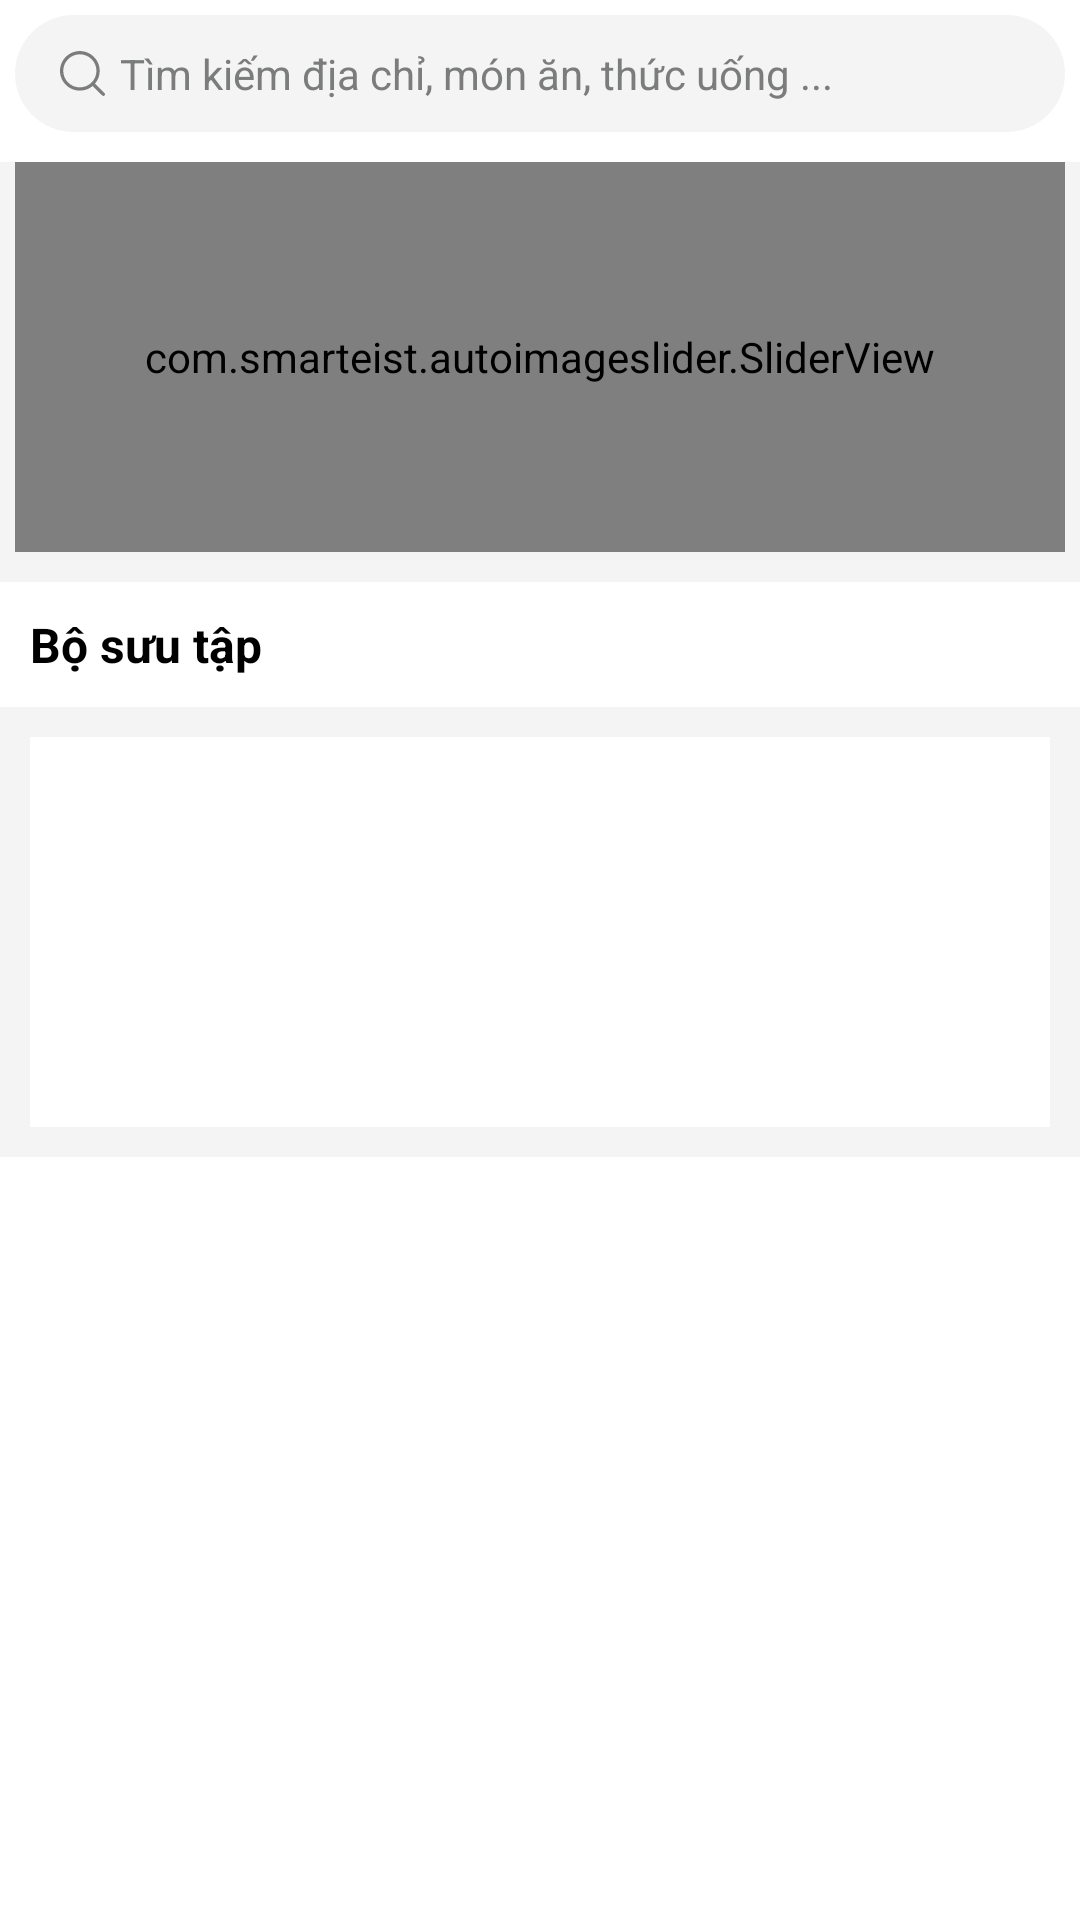

Reconstruct the res/layout file that produces this screen, plus the resources it refers to.
<!-- AndroidManifest.xml: application theme Theme.NOW -->
<!-- res/layout/fragment_home_content.xml -->
<LinearLayout xmlns:android="http://schemas.android.com/apk/res/android"
    xmlns:app="http://schemas.android.com/apk/res-auto"
    style="@style/MainTheme.MaxWidth"
    android:orientation="vertical">
    <LinearLayout
        style="@style/MainTheme.MaxWidth"
        android:background="@color/white"
        android:orientation="vertical"
        android:paddingHorizontal="5dp">


















        <TextView
            android:id="@+id/searchBar"
            style="@style/MainTheme.MaxWidth.SearchBar"
            android:layout_marginTop="5dp"
            android:layout_marginBottom="10dp"
            android:drawableStart="@drawable/ic_search"
            android:drawablePadding="5dp"
            android:paddingHorizontal="15dp"
            android:text="@string/txtsearchBar"
            android:textColor="@color/gray"
            android:textSize="14sp"
            app:drawableTint="@color/gray" />
    </LinearLayout>

    <androidx.core.widget.NestedScrollView
        android:id="@+id/nestedScrollView"
        style="@style/MainTheme.MaxWidth"
        android:fillViewport="true">

        <LinearLayout
            style="@style/MainTheme.MaxWidth"
            android:background="@color/gray_1"
            android:orientation="vertical">

            <com.smarteist.autoimageslider.SliderView
                android:id="@+id/sliderBanner"
                style="@style/MainTheme.MaxWidth.SliderView" />

            <androidx.recyclerview.widget.RecyclerView
                android:id="@+id/rcvCategory"
                style="@style/MainTheme.MaxWidth"
                android:paddingHorizontal="5dp" />

            <TextView
                style="@style/MainTheme.Title"
                android:layout_marginTop="10dp"
                android:text="@string/txtCollection" />

            <androidx.recyclerview.widget.RecyclerView
                android:id="@+id/rcvCollection"
                style="@style/MainTheme.MaxWidth"
                android:paddingHorizontal="5dp" />

            <ImageView
                android:id="@+id/imgBanner"
                style="@style/MainTheme.MaxWidth"
                android:layout_height="130dp"
                android:layout_margin="10dp"
                android:scaleType="centerCrop" />

            <androidx.recyclerview.widget.RecyclerView
                android:id="@+id/rcvTabFood"
                style="@style/MainTheme.MaxWidth" />

            <LinearLayout
                android:id="@+id/tabFoodContainer"
                style="@style/MainTheme.MaxWidth"
                android:orientation="vertical" />
        </LinearLayout>
    </androidx.core.widget.NestedScrollView>
</LinearLayout>
<!-- resources referenced by this layout -->
<resources>
  <color name="gray">#7B7C7C</color>
  <color name="gray_1">#F4F4F4</color>
  <color name="white">#FFFFFFFF</color>
  <!-- drawable ic_location (drawable) -->
  <vector android:height="15dp" android:viewportHeight="24"
      android:viewportWidth="24" android:width="15dp" xmlns:android="http://schemas.android.com/apk/res/android">
      <path android:fillColor="#ff271c" android:pathData="m12,0c-4.962,0 -9,4.066 -9,9.065 0,7.103 8.154,14.437 8.501,14.745 0.143,0.127 0.321,0.19 0.499,0.19s0.356,-0.063 0.499,-0.189c0.347,-0.309 8.501,-7.643 8.501,-14.746 0,-4.999 -4.038,-9.065 -9,-9.065zM12,14c-2.757,0 -5,-2.243 -5,-5s2.243,-5 5,-5 5,2.243 5,5 -2.243,5 -5,5z"/>
  </vector>
  <!-- drawable ic_next (drawable-anydpi) -->
  <vector xmlns:android="http://schemas.android.com/apk/res/android"
      android:width="24dp"
      android:height="24dp"
      android:viewportWidth="24"
      android:viewportHeight="24"
      android:tint="#000000"
      android:alpha="0.8">
    <group android:scaleX="0.8333333"
        android:scaleY="0.8333333"
        android:translateX="2"
        android:translateY="2">
      <path
          android:fillColor="@android:color/white"
          android:pathData="M10,6L8.59,7.41 13.17,12l-4.58,4.59L10,18l6,-6z"/>
    </group>
  </vector>
  <string name="txtCollection">Bộ sưu tập</string>
  <string name="txtaddress">Địa chỉ</string>
  <string name="txtdelivery_to">Giao hàng đến:</string>
  <string name="txtsearchBar">Tìm kiếm địa chỉ, món ăn, thức uống ...</string>
  <style name="MainTheme.MaxWidth" parent="MainTheme">
          <item name="android:background">@color/white</item>
          <item name="android:layout_width">match_parent</item>
      </style>
  <style name="MainTheme.TextSmall" parent="MainTheme">
          <item name="android:textSize">13sp</item>
          <item name="android:textColor">@color/black</item>
          <item name="android:ellipsize">end</item>
      </style>
  <style name="MainTheme.Title" parent="MainTheme.MaxWidth">
          <item name="android:textColor">@color/black</item>
          <item name="android:background">@color/white</item>
          <item name="android:textStyle">bold</item>
          <item name="android:textSize">16sp</item>
          <item name="android:paddingTop">10dp</item>
          <item name="android:paddingBottom">10dp</item>
          <item name="android:paddingStart">10dp</item>
      </style>
  <style name="TextShopName" parent="MainTheme">
          <item name="android:layout_width">0dp</item>
          <item name="android:layout_height">wrap_content</item>
          <item name="android:maxLines">2</item>
          <item name="android:textColor">@color/black</item>
          <item name="android:textStyle">bold</item>
          <item name="android:textSize">14sp</item>
          <item name="android:ellipsize">end</item>
      </style>
  <style name="Theme.NOW" parent="Theme.MaterialComponents.DayNight.NoActionBar.Bridge">
          <item name="android:statusBarColor" tools:targetApi="l">#FF271C</item>
      </style>
  <style name="MainTheme" parent="Theme.NOW">
          <item name="android:layout_width">wrap_content</item>
          <item name="android:layout_height">wrap_content</item>
          <item name="android:textColor">@color/black</item>
      </style>
  <!-- drawable searchbar_background (drawable) -->
  <?xml version="1.0" encoding="utf-8"?>
  <shape android:shape="rectangle"
      xmlns:android="http://schemas.android.com/apk/res/android">
      <solid android:color="@color/gray_1"/>
      <corners
          android:radius="20dp"/>
  </shape>
  <color name="primary_color">#FF2014</color>
  <color name="gray_2">#DADADA</color>
  <color name="black">#FF000000</color>
</resources>
